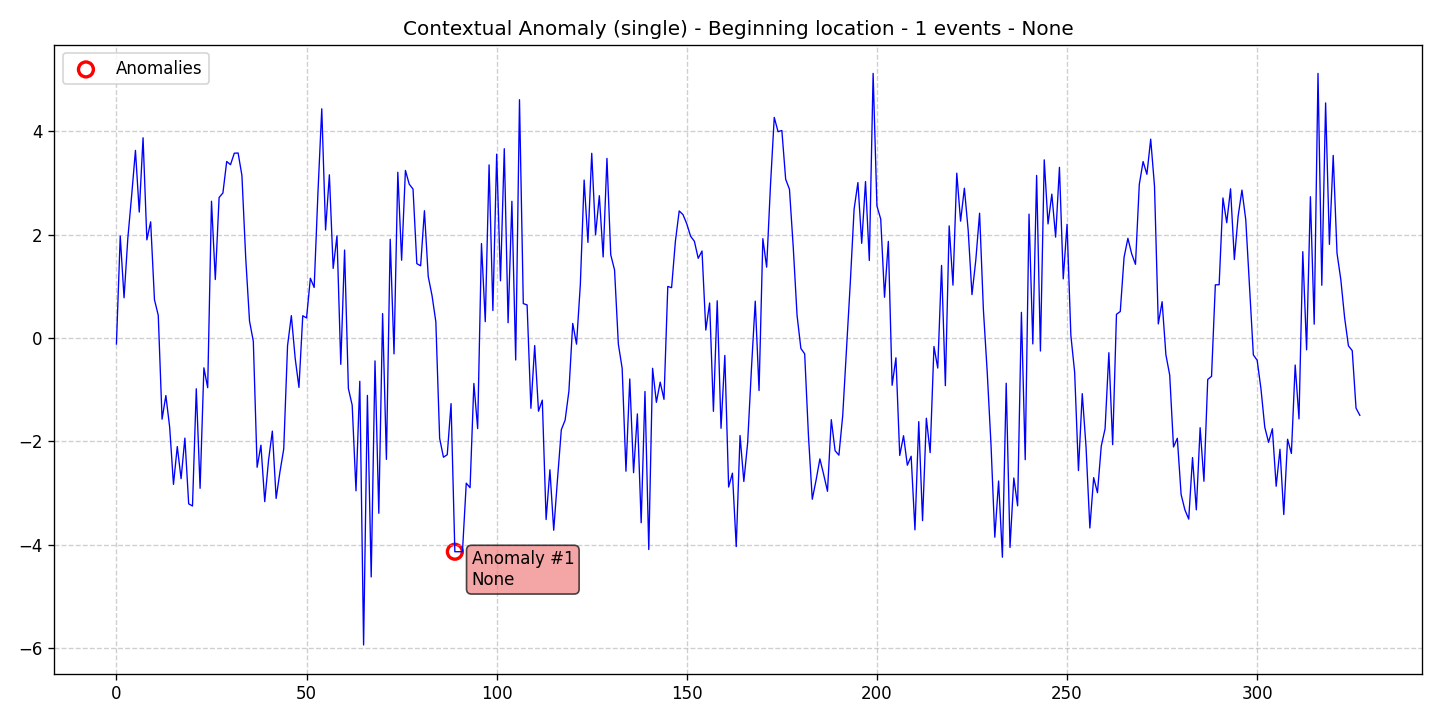

Data behind this chart, as committed beside it:
data, stationary, det_lin_up, det_lin_down, det_quad, det_cubic, det_exp, det_damped, stoc_trend, volatility, single_seas, multiple_seas, point_anom_single, point_anom_multi, collect_anom, context_anom, mean_shift, var_shift, trend_shift, date, is_break, is_anomaly, is_multi, location_beginning
-0.1147, 0, 0, 0, 0, 0, 0, 0, 0, 0, 0, 0, 0, 0, 0, 1, 0, 0, 0, 2020-01-01, 0, 0, 0, 1
1.976, 0, 0, 0, 0, 0, 0, 0, 0, 0, 0, 0, 0, 0, 0, 1, 0, 0, 0, 2020-01-02, 0, 0, 0, 1
0.7802, 0, 0, 0, 0, 0, 0, 0, 0, 0, 0, 0, 0, 0, 0, 1, 0, 0, 0, 2020-01-03, 0, 0, 0, 1
1.937, 0, 0, 0, 0, 0, 0, 0, 0, 0, 0, 0, 0, 0, 0, 1, 0, 0, 0, 2020-01-04, 0, 0, 0, 1
2.758, 0, 0, 0, 0, 0, 0, 0, 0, 0, 0, 0, 0, 0, 0, 1, 0, 0, 0, 2020-01-05, 0, 0, 0, 1
3.634, 0, 0, 0, 0, 0, 0, 0, 0, 0, 0, 0, 0, 0, 0, 1, 0, 0, 0, 2020-01-06, 0, 0, 0, 1
2.439, 0, 0, 0, 0, 0, 0, 0, 0, 0, 0, 0, 0, 0, 0, 1, 0, 0, 0, 2020-01-07, 0, 0, 0, 1
3.877, 0, 0, 0, 0, 0, 0, 0, 0, 0, 0, 0, 0, 0, 0, 1, 0, 0, 0, 2020-01-08, 0, 0, 0, 1
1.901, 0, 0, 0, 0, 0, 0, 0, 0, 0, 0, 0, 0, 0, 0, 1, 0, 0, 0, 2020-01-09, 0, 0, 0, 1
2.251, 0, 0, 0, 0, 0, 0, 0, 0, 0, 0, 0, 0, 0, 0, 1, 0, 0, 0, 2020-01-10, 0, 0, 0, 1
0.7433, 0, 0, 0, 0, 0, 0, 0, 0, 0, 0, 0, 0, 0, 0, 1, 0, 0, 0, 2020-01-11, 0, 0, 0, 1
0.4402, 0, 0, 0, 0, 0, 0, 0, 0, 0, 0, 0, 0, 0, 0, 1, 0, 0, 0, 2020-01-12, 0, 0, 0, 1
-1.571, 0, 0, 0, 0, 0, 0, 0, 0, 0, 0, 0, 0, 0, 0, 1, 0, 0, 0, 2020-01-13, 0, 0, 0, 1
-1.112, 0, 0, 0, 0, 0, 0, 0, 0, 0, 0, 0, 0, 0, 0, 1, 0, 0, 0, 2020-01-14, 0, 0, 0, 1
-1.727, 0, 0, 0, 0, 0, 0, 0, 0, 0, 0, 0, 0, 0, 0, 1, 0, 0, 0, 2020-01-15, 0, 0, 0, 1
-2.833, 0, 0, 0, 0, 0, 0, 0, 0, 0, 0, 0, 0, 0, 0, 1, 0, 0, 0, 2020-01-16, 0, 0, 0, 1
-2.1, 0, 0, 0, 0, 0, 0, 0, 0, 0, 0, 0, 0, 0, 0, 1, 0, 0, 0, 2020-01-17, 0, 0, 0, 1
-2.722, 0, 0, 0, 0, 0, 0, 0, 0, 0, 0, 0, 0, 0, 0, 1, 0, 0, 0, 2020-01-18, 0, 0, 0, 1
-1.936, 0, 0, 0, 0, 0, 0, 0, 0, 0, 0, 0, 0, 0, 0, 1, 0, 0, 0, 2020-01-19, 0, 0, 0, 1
-3.209, 0, 0, 0, 0, 0, 0, 0, 0, 0, 0, 0, 0, 0, 0, 1, 0, 0, 0, 2020-01-20, 0, 0, 0, 1
-3.251, 0, 0, 0, 0, 0, 0, 0, 0, 0, 0, 0, 0, 0, 0, 1, 0, 0, 0, 2020-01-21, 0, 0, 0, 1
-0.9816, 0, 0, 0, 0, 0, 0, 0, 0, 0, 0, 0, 0, 0, 0, 1, 0, 0, 0, 2020-01-22, 0, 0, 0, 1
-2.909, 0, 0, 0, 0, 0, 0, 0, 0, 0, 0, 0, 0, 0, 0, 1, 0, 0, 0, 2020-01-23, 0, 0, 0, 1
-0.5765, 0, 0, 0, 0, 0, 0, 0, 0, 0, 0, 0, 0, 0, 0, 1, 0, 0, 0, 2020-01-24, 0, 0, 0, 1
-0.9613, 0, 0, 0, 0, 0, 0, 0, 0, 0, 0, 0, 0, 0, 0, 1, 0, 0, 0, 2020-01-25, 0, 0, 0, 1
2.65, 0, 0, 0, 0, 0, 0, 0, 0, 0, 0, 0, 0, 0, 0, 1, 0, 0, 0, 2020-01-26, 0, 0, 0, 1
1.134, 0, 0, 0, 0, 0, 0, 0, 0, 0, 0, 0, 0, 0, 0, 1, 0, 0, 0, 2020-01-27, 0, 0, 0, 1
2.722, 0, 0, 0, 0, 0, 0, 0, 0, 0, 0, 0, 0, 0, 0, 1, 0, 0, 0, 2020-01-28, 0, 0, 0, 1
2.809, 0, 0, 0, 0, 0, 0, 0, 0, 0, 0, 0, 0, 0, 0, 1, 0, 0, 0, 2020-01-29, 0, 0, 0, 1
3.419, 0, 0, 0, 0, 0, 0, 0, 0, 0, 0, 0, 0, 0, 0, 1, 0, 0, 0, 2020-01-30, 0, 0, 0, 1
3.357, 0, 0, 0, 0, 0, 0, 0, 0, 0, 0, 0, 0, 0, 0, 1, 0, 0, 0, 2020-01-31, 0, 0, 0, 1
3.579, 0, 0, 0, 0, 0, 0, 0, 0, 0, 0, 0, 0, 0, 0, 1, 0, 0, 0, 2020-02-01, 0, 0, 0, 1
3.583, 0, 0, 0, 0, 0, 0, 0, 0, 0, 0, 0, 0, 0, 0, 1, 0, 0, 0, 2020-02-02, 0, 0, 0, 1
3.148, 0, 0, 0, 0, 0, 0, 0, 0, 0, 0, 0, 0, 0, 0, 1, 0, 0, 0, 2020-02-03, 0, 0, 0, 1
1.551, 0, 0, 0, 0, 0, 0, 0, 0, 0, 0, 0, 0, 0, 0, 1, 0, 0, 0, 2020-02-04, 0, 0, 0, 1
0.3286, 0, 0, 0, 0, 0, 0, 0, 0, 0, 0, 0, 0, 0, 0, 1, 0, 0, 0, 2020-02-05, 0, 0, 0, 1
-0.06311, 0, 0, 0, 0, 0, 0, 0, 0, 0, 0, 0, 0, 0, 0, 1, 0, 0, 0, 2020-02-06, 0, 0, 0, 1
-2.502, 0, 0, 0, 0, 0, 0, 0, 0, 0, 0, 0, 0, 0, 0, 1, 0, 0, 0, 2020-02-07, 0, 0, 0, 1
-2.073, 0, 0, 0, 0, 0, 0, 0, 0, 0, 0, 0, 0, 0, 0, 1, 0, 0, 0, 2020-02-08, 0, 0, 0, 1
-3.166, 0, 0, 0, 0, 0, 0, 0, 0, 0, 0, 0, 0, 0, 0, 1, 0, 0, 0, 2020-02-09, 0, 0, 0, 1
-2.368, 0, 0, 0, 0, 0, 0, 0, 0, 0, 0, 0, 0, 0, 0, 1, 0, 0, 0, 2020-02-10, 0, 0, 0, 1
-1.801, 0, 0, 0, 0, 0, 0, 0, 0, 0, 0, 0, 0, 0, 0, 1, 0, 0, 0, 2020-02-11, 0, 0, 0, 1
-3.104, 0, 0, 0, 0, 0, 0, 0, 0, 0, 0, 0, 0, 0, 0, 1, 0, 0, 0, 2020-02-12, 0, 0, 0, 1
-2.591, 0, 0, 0, 0, 0, 0, 0, 0, 0, 0, 0, 0, 0, 0, 1, 0, 0, 0, 2020-02-13, 0, 0, 0, 1
-2.146, 0, 0, 0, 0, 0, 0, 0, 0, 0, 0, 0, 0, 0, 0, 1, 0, 0, 0, 2020-02-14, 0, 0, 0, 1
-0.1485, 0, 0, 0, 0, 0, 0, 0, 0, 0, 0, 0, 0, 0, 0, 1, 0, 0, 0, 2020-02-15, 0, 0, 0, 1
0.4347, 0, 0, 0, 0, 0, 0, 0, 0, 0, 0, 0, 0, 0, 0, 1, 0, 0, 0, 2020-02-16, 0, 0, 0, 1
-0.3869, 0, 0, 0, 0, 0, 0, 0, 0, 0, 0, 0, 0, 0, 0, 1, 0, 0, 0, 2020-02-17, 0, 0, 0, 1
-0.9552, 0, 0, 0, 0, 0, 0, 0, 0, 0, 0, 0, 0, 0, 0, 1, 0, 0, 0, 2020-02-18, 0, 0, 0, 1
0.4324, 0, 0, 0, 0, 0, 0, 0, 0, 0, 0, 0, 0, 0, 0, 1, 0, 0, 0, 2020-02-19, 0, 0, 0, 1
0.3895, 0, 0, 0, 0, 0, 0, 0, 0, 0, 0, 0, 0, 0, 0, 1, 0, 0, 0, 2020-02-20, 0, 0, 0, 1
1.158, 0, 0, 0, 0, 0, 0, 0, 0, 0, 0, 0, 0, 0, 0, 1, 0, 0, 0, 2020-02-21, 0, 0, 0, 1
0.9799, 0, 0, 0, 0, 0, 0, 0, 0, 0, 0, 0, 0, 0, 0, 1, 0, 0, 0, 2020-02-22, 0, 0, 0, 1
2.823, 0, 0, 0, 0, 0, 0, 0, 0, 0, 0, 0, 0, 0, 0, 1, 0, 0, 0, 2020-02-23, 0, 0, 0, 1
4.439, 0, 0, 0, 0, 0, 0, 0, 0, 0, 0, 0, 0, 0, 0, 1, 0, 0, 0, 2020-02-24, 0, 0, 0, 1
2.092, 0, 0, 0, 0, 0, 0, 0, 0, 0, 0, 0, 0, 0, 0, 1, 0, 0, 0, 2020-02-25, 0, 0, 0, 1
3.161, 0, 0, 0, 0, 0, 0, 0, 0, 0, 0, 0, 0, 0, 0, 1, 0, 0, 0, 2020-02-26, 0, 0, 0, 1
1.349, 0, 0, 0, 0, 0, 0, 0, 0, 0, 0, 0, 0, 0, 0, 1, 0, 0, 0, 2020-02-27, 0, 0, 0, 1
1.981, 0, 0, 0, 0, 0, 0, 0, 0, 0, 0, 0, 0, 0, 0, 1, 0, 0, 0, 2020-02-28, 0, 0, 0, 1
-0.5088, 0, 0, 0, 0, 0, 0, 0, 0, 0, 0, 0, 0, 0, 0, 1, 0, 0, 0, 2020-02-29, 0, 0, 0, 1
... 268 more rows
